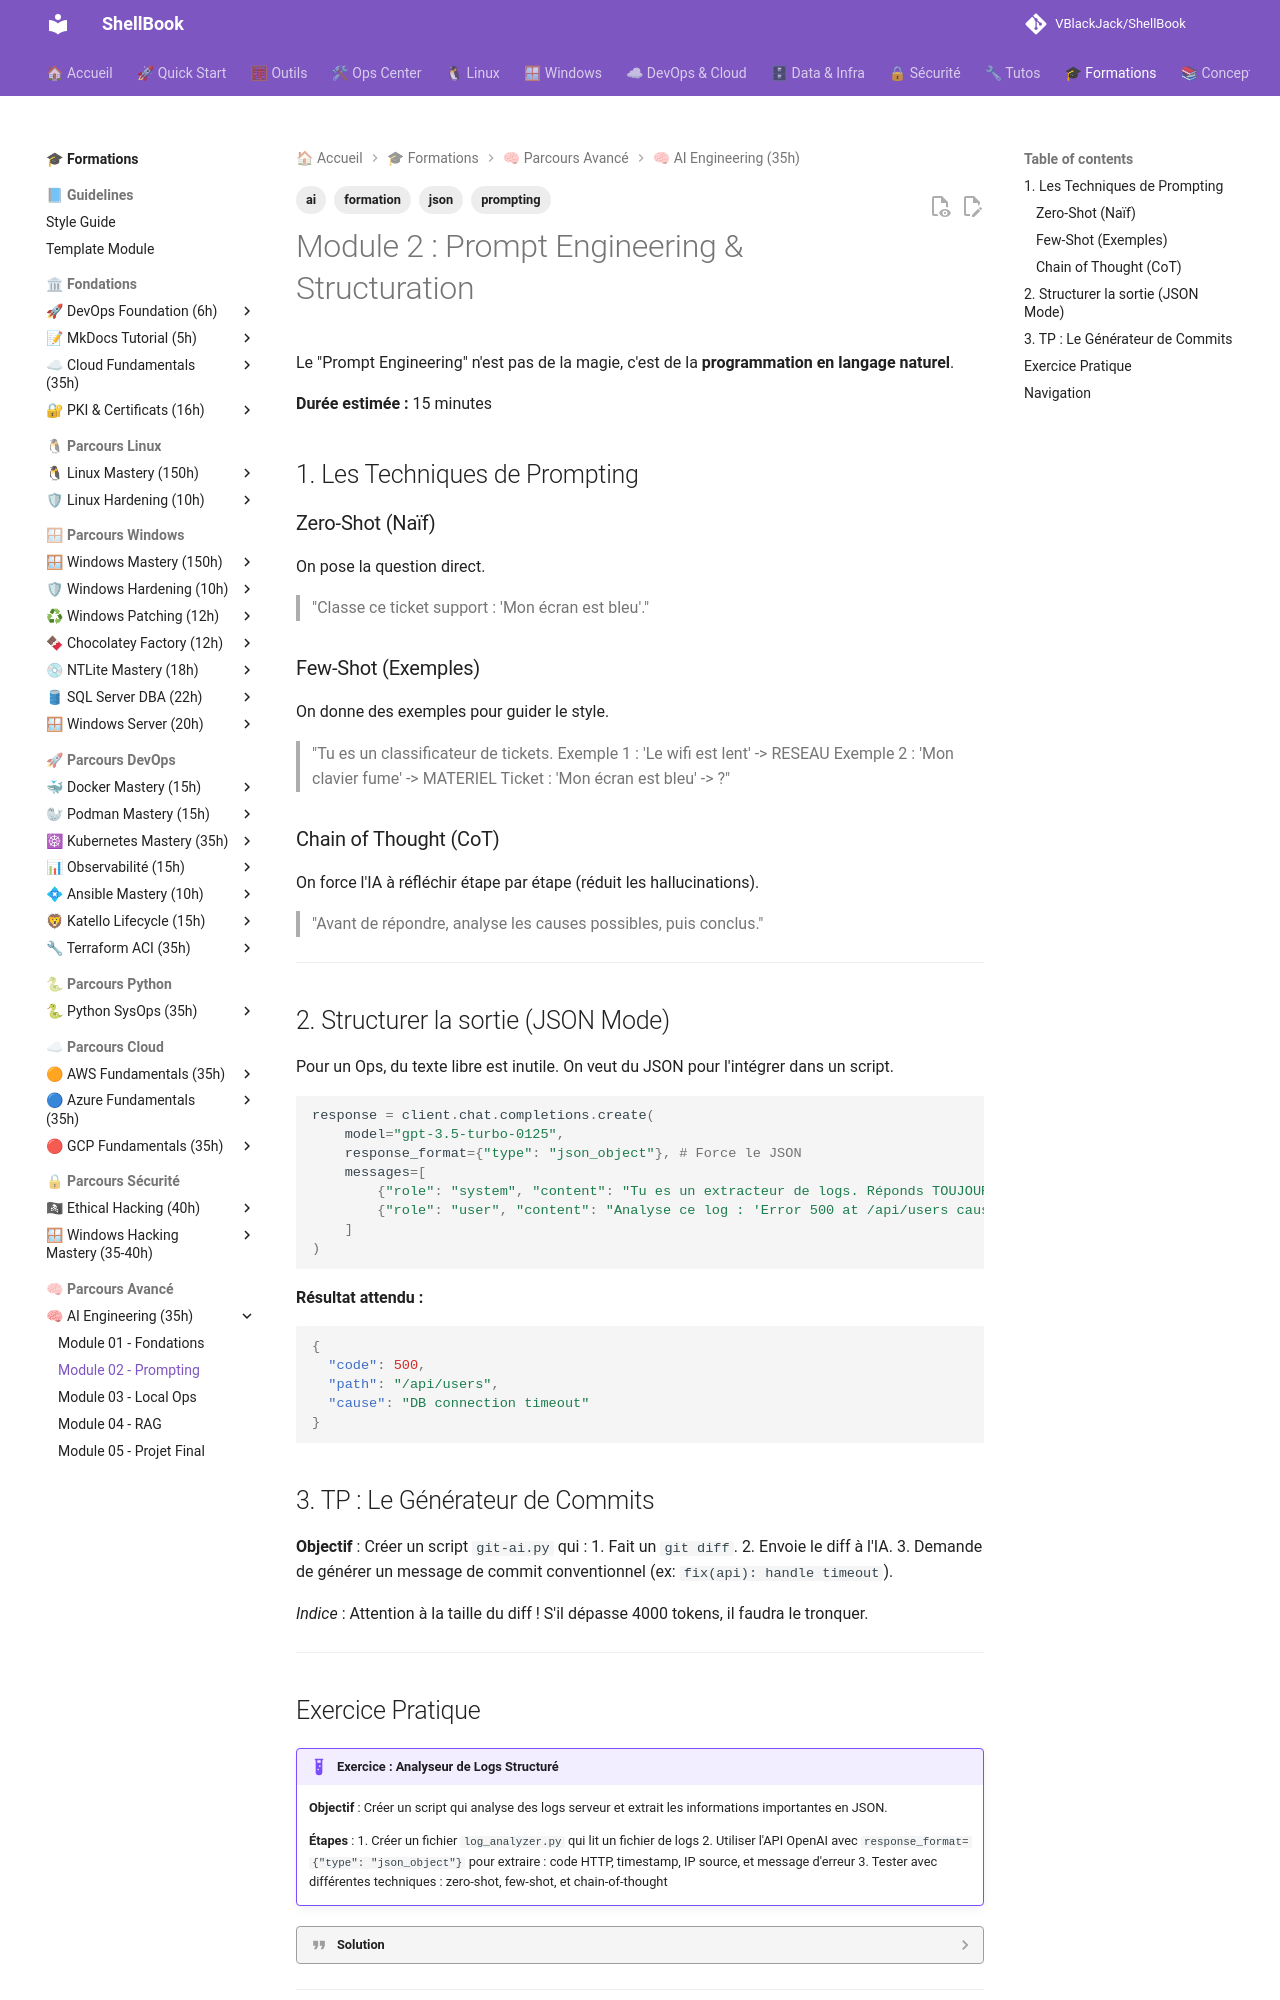

repository: VBlackJack/ShellBook · page: formations/ai-engineering/02-module/index.html · generator: mkdocs

---
tags:
  - ai
  - prompting
  - json
  - formation
---

# Module 2 : Prompt Engineering & Structuration

Le "Prompt Engineering" n'est pas de la magie, c'est de la **programmation en langage naturel**.

**Durée estimée :** 15 minutes

## 1. Les Techniques de Prompting

### Zero-Shot (Naïf)
On pose la question direct.
> "Classe ce ticket support : 'Mon écran est bleu'."

### Few-Shot (Exemples)
On donne des exemples pour guider le style.
> "Tu es un classificateur de tickets.
> Exemple 1 : 'Le wifi est lent' -> RESEAU
> Exemple 2 : 'Mon clavier fume' -> MATERIEL
> Ticket : 'Mon écran est bleu' -> ?"

### Chain of Thought (CoT)
On force l'IA à réfléchir étape par étape (réduit les hallucinations).
> "Avant de répondre, analyse les causes possibles, puis conclus."

---

## 2. Structurer la sortie (JSON Mode)

Pour un Ops, du texte libre est inutile. On veut du JSON pour l'intégrer dans un script.

```python
response = client.chat.completions.create(
    model="gpt-3.5-turbo-0125",
    response_format={"type": "json_object"}, # Force le JSON
    messages=[
        {"role": "system", "content": "Tu es un extracteur de logs. Réponds TOUJOURS en JSON valide."},
        {"role": "user", "content": "Analyse ce log : 'Error 500 at /api/users caused by DB connection timeout'. Extrais le code, le path et la cause."}
    ]
)
```

**Résultat attendu :**
```json
{
  "code": 500,
  "path": "/api/users",
  "cause": "DB connection timeout"
}
```

## 3. TP : Le Générateur de Commits

**Objectif** : Créer un script `git-ai.py` qui :
1.  Fait un `git diff`.
2.  Envoie le diff à l'IA.
3.  Demande de générer un message de commit conventionnel (ex: `fix(api): handle timeout`).

*Indice* : Attention à la taille du diff ! S'il dépasse 4000 tokens, il faudra le tronquer.

---
